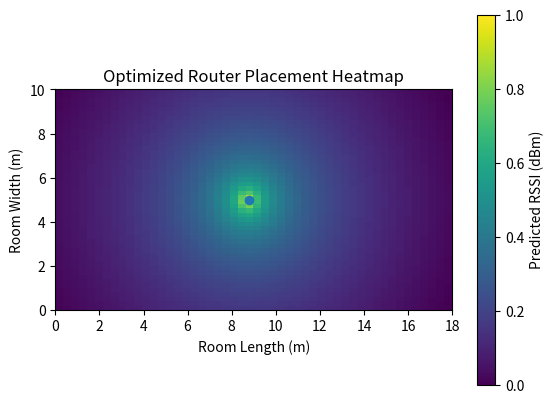

This figure's Python source:
import numpy as np
import matplotlib.pyplot as plt

# ==========================
# 1. PATH LOSS PARAMETERS
# ==========================

A = -29.19   # RSSI at 1 meter (from your result)
n = 3.55     # Path loss exponent (from your result)

# ==========================
# 2. ROOM GRID DEFINITION
# ==========================

room_length = 18   # meters (your max distance)
room_width = 10    # assume width 10m

x = np.linspace(0.1, room_length, 50)
y = np.linspace(0.1, room_width, 50)

X, Y = np.meshgrid(x, y)

# ==========================
# 3. PATH LOSS FUNCTION
# ==========================

def rssi_model(d):
    return A - 10 * n * np.log10(d)

# ==========================
# 4. ROUTER OPTIMIZATION
# ==========================

best_score = -99999
best_position = (0, 0)

for rx in np.linspace(0.5, room_length, 20):
    for ry in np.linspace(0.5, room_width, 20):

        distance = np.sqrt((X - rx)**2 + (Y - ry)**2)
        distance[distance < 0.1] = 0.1

        predicted_rssi = rssi_model(distance)

        coverage_score = np.mean(predicted_rssi)

        if coverage_score > best_score:
            best_score = coverage_score
            best_position = (rx, ry)

print("Optimal Router Location (meters):")
print("X =", best_position[0])
print("Y =", best_position[1])
print("Average Predicted RSSI =", best_score)

# ==========================
# 5. FINAL HEATMAP
# ==========================

rx_opt, ry_opt = best_position
distance = np.sqrt((X - rx_opt)**2 + (Y - ry_opt)**2)
distance[distance < 0.1] = 0.1
final_rssi = rssi_model(distance)

plt.figure()
plt.imshow(final_rssi, extent=[0, room_length, 0, room_width], origin='lower')
plt.scatter(rx_opt, ry_opt)
plt.title("Optimized Router Placement Heatmap")
plt.xlabel("Room Length (m)")
plt.ylabel("Room Width (m)")
plt.colorbar(label="Predicted RSSI (dBm)")
plt.show()
